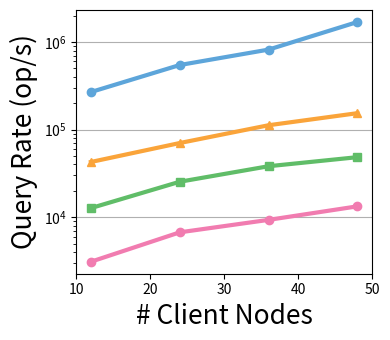

The script that saved this image: (Note: this script raises an exception after producing the figure.)

#!/usr/bin/python
import matplotlib
from matplotlib import colors
from matplotlib import pyplot
import numpy as np


my_color = {"grey": colors.colorConverter.to_rgb("#4D4D4D"),
            "blue": colors.colorConverter.to_rgb("#5DA5DA"),
            "orange": colors.colorConverter.to_rgb("#FAA43A"),
            "green": colors.colorConverter.to_rgb("#60BD68"),
            "pink": colors.colorConverter.to_rgb("#F17CB0"),
            "brown": colors.colorConverter.to_rgb("#B2912F"),
            "purple": colors.colorConverter.to_rgb("#B276B2"),
            "yellow": colors.colorConverter.to_rgb("#DECF3F"),
            "red": colors.colorConverter.to_rgb("#F15854")}
xl = [1, 2, 4, 6, 8]
x = [1, 2, 4, 6]
xs = [1, 2, 4]

x = [12, 24, 36, 48]
y1 = ([268600, 546700, 820100, 1695210])
y2 = ([42697.6269, 70303.7755, 112231, 154159.4113])
y3 = ([12700, 25400, 38200, 48477])
y4 = ([3100, 6717, 9320, 13305])
# y2x = np.array(15640273.7048, 32010003.1260, 55351351.3514, 69189189.1892)
# y3x = np.array([10427486.2019, 20830790.5122, 38143485.0630, 65565373.2872])
# y2 = np.array([696694.1231, 2781131.335, 9905468.6984, 32230220.92])
fig, ax1 = pyplot.subplots(figsize=(4, 3.5))
ax1.semilogy(x, y1, color=my_color["blue"],
         label='Dimension 4', linewidth=3.0, marker="o")

ax1.semilogy(x, y2, color=my_color["orange"],
         label='Dimension 8', linewidth=3.0, marker="^")

ax1.semilogy(x, y3, color=my_color["green"],
         label='Dimension 12', linewidth=3.0, marker="s")

ax1.semilogy(x, y4, color=my_color["pink"],
         label='Dimension 16', linewidth=3.0, marker="o")

lines, labels = ax1.get_legend_handles_labels()
ax1.set_xlabel("# Client Nodes", fontsize=19)
ax1.set_ylabel("Query Rate (op/s)", fontsize=19)
#ax1.legend(lines, labels, loc="upper left", fontsize=12)
ax1.set_xlim([10, 50])
#ax1.set_ylim([5, 16])
#ax1.ticklabel_format(style='sci', axis='y', scilimits=(0,0))
ax1.yaxis.grid(True)

pyplot.tight_layout()
#pyplot.savefig("ingestion.eps")
pyplot.savefig("../figures/dimension_query.pdf")
